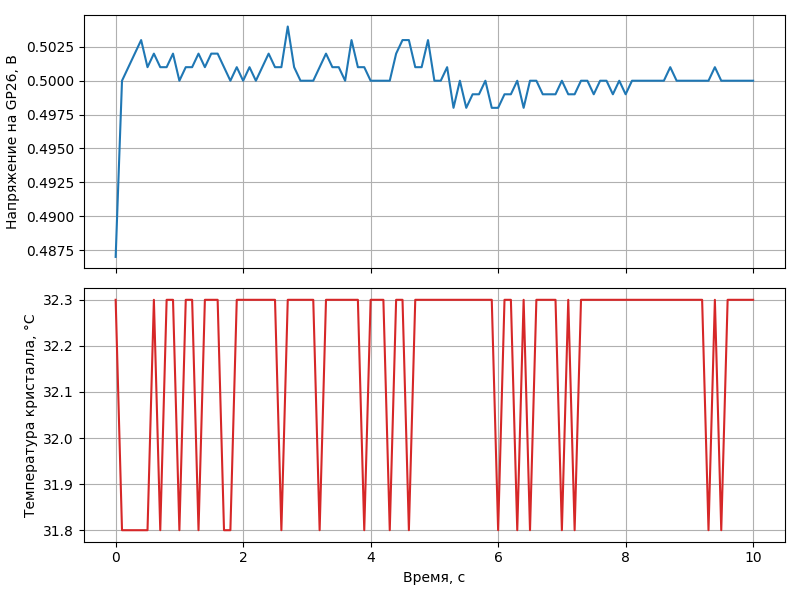

The data file committed next to this chart (first rows):
time_s, voltage_v, temp_c
0.000000, 0.487, 32.3
0.09974, 0.500, 31.8
0.1997, 0.501, 31.8
0.2997, 0.502, 31.8
0.3997, 0.503, 31.8
0.4997, 0.501, 31.8
0.5997, 0.502, 32.3
0.6997, 0.501, 31.8
0.7997, 0.501, 32.3
0.8997, 0.502, 32.3
0.9997, 0.500, 31.8
1.1, 0.501, 32.3
1.2, 0.501, 32.3
1.3, 0.502, 31.8
1.4, 0.501, 32.3
1.5, 0.502, 32.3
1.6, 0.502, 32.3
1.7, 0.501, 31.8
1.8, 0.500, 31.8
1.9, 0.501, 32.3
2, 0.500, 32.3
2.1, 0.501, 32.3
2.2, 0.500, 32.3
2.3, 0.501, 32.3
2.4, 0.502, 32.3
2.5, 0.501, 32.3
2.6, 0.501, 31.8
2.7, 0.504, 32.3
2.8, 0.501, 32.3
2.9, 0.500, 32.3
3, 0.500, 32.3
3.1, 0.500, 32.3
3.2, 0.501, 31.8
3.3, 0.502, 32.3
3.4, 0.501, 32.3
3.5, 0.501, 32.3
3.6, 0.500, 32.3
3.7, 0.503, 32.3
3.8, 0.501, 32.3
3.9, 0.501, 31.8
4, 0.500, 32.3
4.1, 0.500, 32.3
4.2, 0.500, 32.3
4.3, 0.500, 31.8
4.4, 0.502, 32.3
4.5, 0.503, 32.3
4.6, 0.503, 31.8
4.7, 0.501, 32.3
4.8, 0.501, 32.3
4.9, 0.503, 32.3
5, 0.500, 32.3
5.1, 0.500, 32.3
5.2, 0.501, 32.3
5.3, 0.498, 32.3
5.4, 0.500, 32.3
5.5, 0.498, 32.3
5.6, 0.499, 32.3
5.7, 0.499, 32.3
5.8, 0.500, 32.3
5.9, 0.498, 32.3
... 41 more rows
